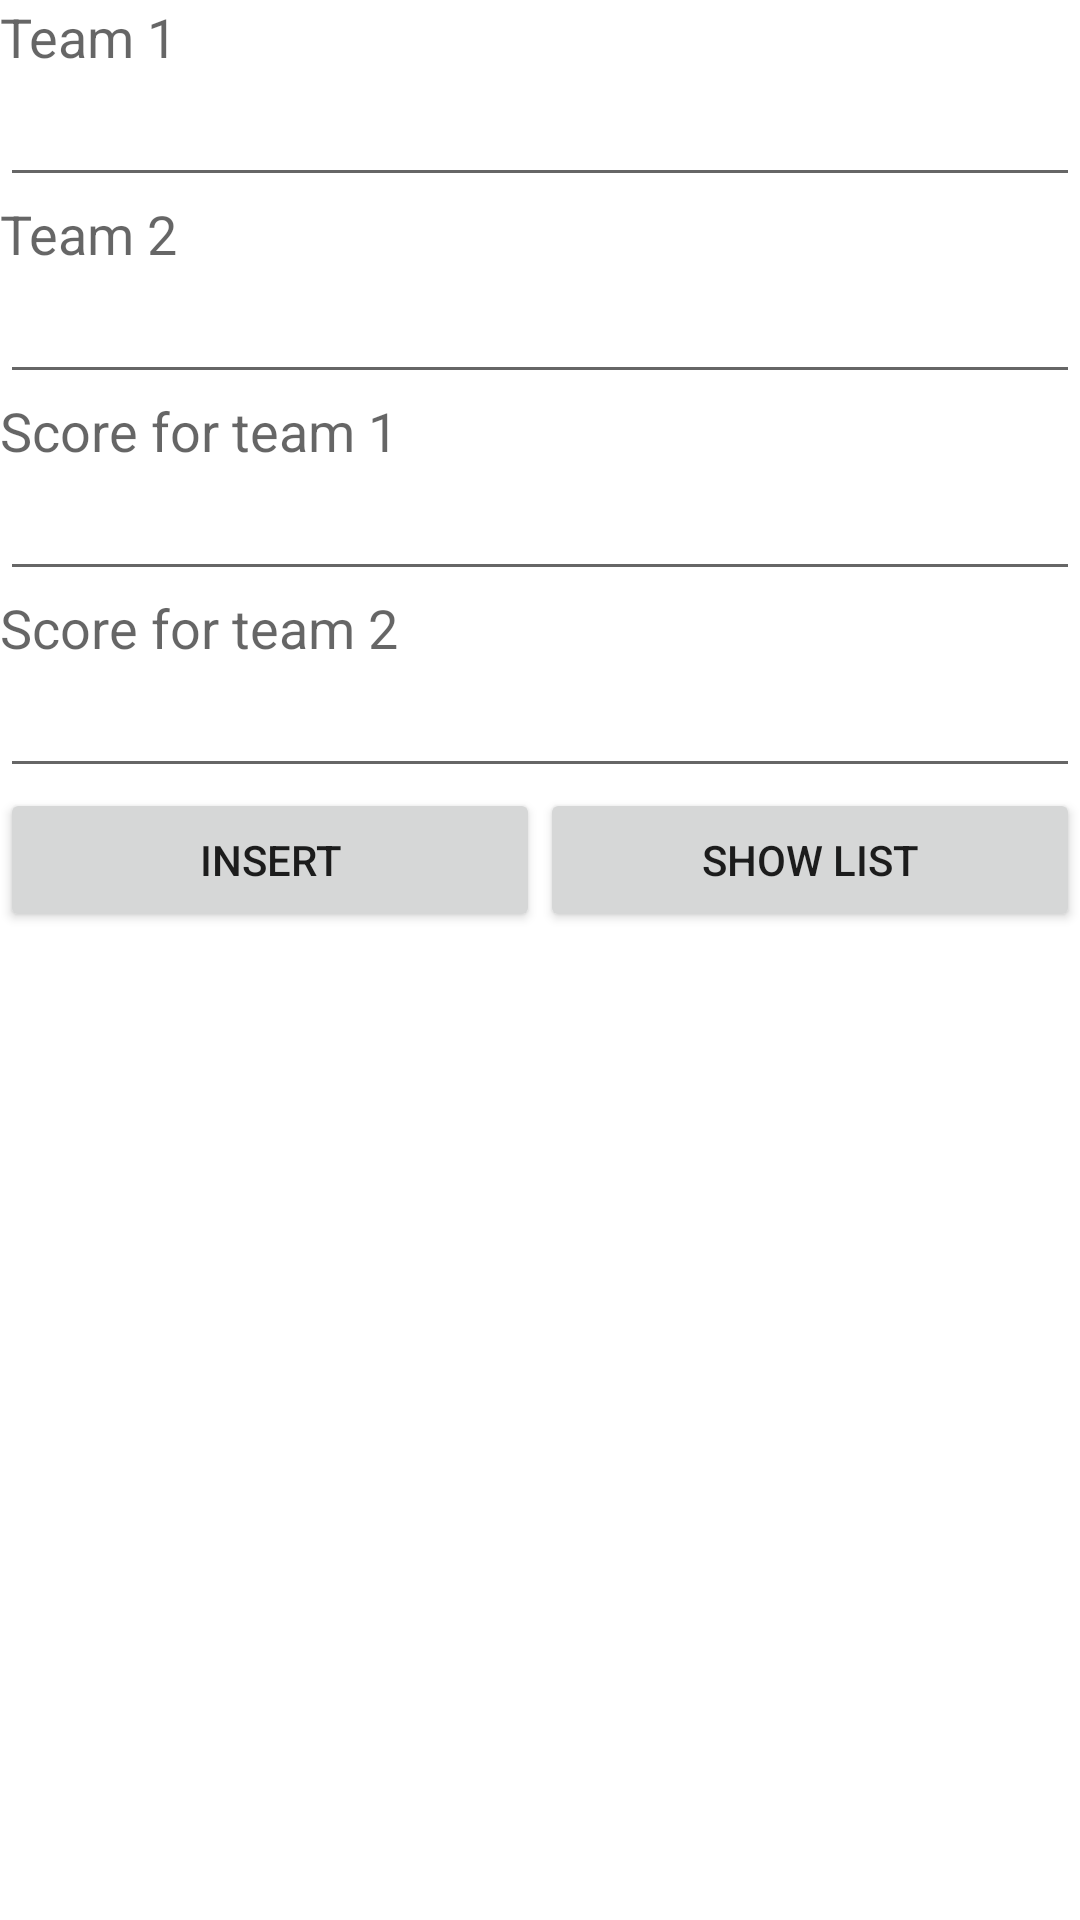

Write the Android layout XML for this screen, with the resource values it uses.
<!-- AndroidManifest.xml: application theme Theme.TeamTrackerSimplified -->
<!-- res/layout/activity_main.xml -->
<?xml version="1.0" encoding="utf-8"?>
<LinearLayout xmlns:android="http://schemas.android.com/apk/res/android"
    xmlns:app="http://schemas.android.com/apk/res-auto"
    xmlns:tools="http://schemas.android.com/tools"
    android:layout_width="match_parent"
    android:layout_height="wrap_content"
    android:orientation="vertical"
    tools:context=".MainActivity" >

    <TextView
        android:layout_width="wrap_content"
        android:layout_height="wrap_content"
        android:text="Team 1"
        android:textAppearance="?android:attr/textAppearanceMedium" />

    <EditText
        android:id="@+id/ETeam1"
        android:layout_width="match_parent"
        android:layout_height="wrap_content"/>

    <TextView
        android:layout_width="wrap_content"
        android:layout_height="wrap_content"
        android:text="Team 2"
        android:textAppearance="?android:attr/textAppearanceMedium" />

    <EditText
        android:id="@+id/ETeam2"
        android:layout_width="match_parent"
        android:layout_height="wrap_content" />


    <TextView
        android:layout_width="wrap_content"
        android:layout_height="wrap_content"
        android:text="Score for team 1"
        android:textAppearance="?android:attr/textAppearanceMedium" />

    <EditText
        android:id="@+id/ETeam1Score"
        android:layout_width="match_parent"
        android:layout_height="wrap_content"
        android:inputType="number" />


    <TextView
        android:layout_width="wrap_content"
        android:layout_height="wrap_content"
        android:text="Score for team 2"
        android:textAppearance="?android:attr/textAppearanceMedium" />

    <EditText
        android:id="@+id/ETeam2Score"
        android:layout_width="match_parent"
        android:layout_height="wrap_content"
        android:inputType="number" />



    <LinearLayout
        android:layout_width="match_parent"
        android:layout_height="wrap_content" >

        <Button
            android:id="@+id/btnInsertSong"
            android:layout_width="0dp"
            android:layout_height="wrap_content"
            android:layout_weight="1"
            android:text="Insert" />

        <Button
            android:id="@+id/btnShowList"
            android:layout_width="0dp"
            android:layout_height="wrap_content"
            android:layout_weight="1"
            android:text="Show List" />

    </LinearLayout>


</LinearLayout>
<!-- resources referenced by this layout -->
<resources>
  <style name="Theme.TeamTrackerSimplified" parent="Theme.MaterialComponents.DayNight.DarkActionBar">
          
          <item name="colorPrimary">@color/purple_500</item>
          <item name="colorPrimaryVariant">@color/purple_700</item>
          <item name="colorOnPrimary">@color/white</item>
          
          <item name="colorSecondary">@color/teal_200</item>
          <item name="colorSecondaryVariant">@color/teal_700</item>
          <item name="colorOnSecondary">@color/black</item>
          
          <item name="android:statusBarColor" tools:targetApi="l">?attr/colorPrimaryVariant</item>
          
      </style>
  <!-- not gathered from this repository: default colours our renderer supplied (Android Studio template values) -->
  <color name="purple_500">#FF6200EE</color>
  <color name="purple_700">#FF3700B3</color>
  <color name="teal_200">#FF03DAC5</color>
  <color name="teal_700">#FF018786</color>
  <color name="black">#FF000000</color>
  <color name="white">#FFFFFFFF</color>
</resources>
